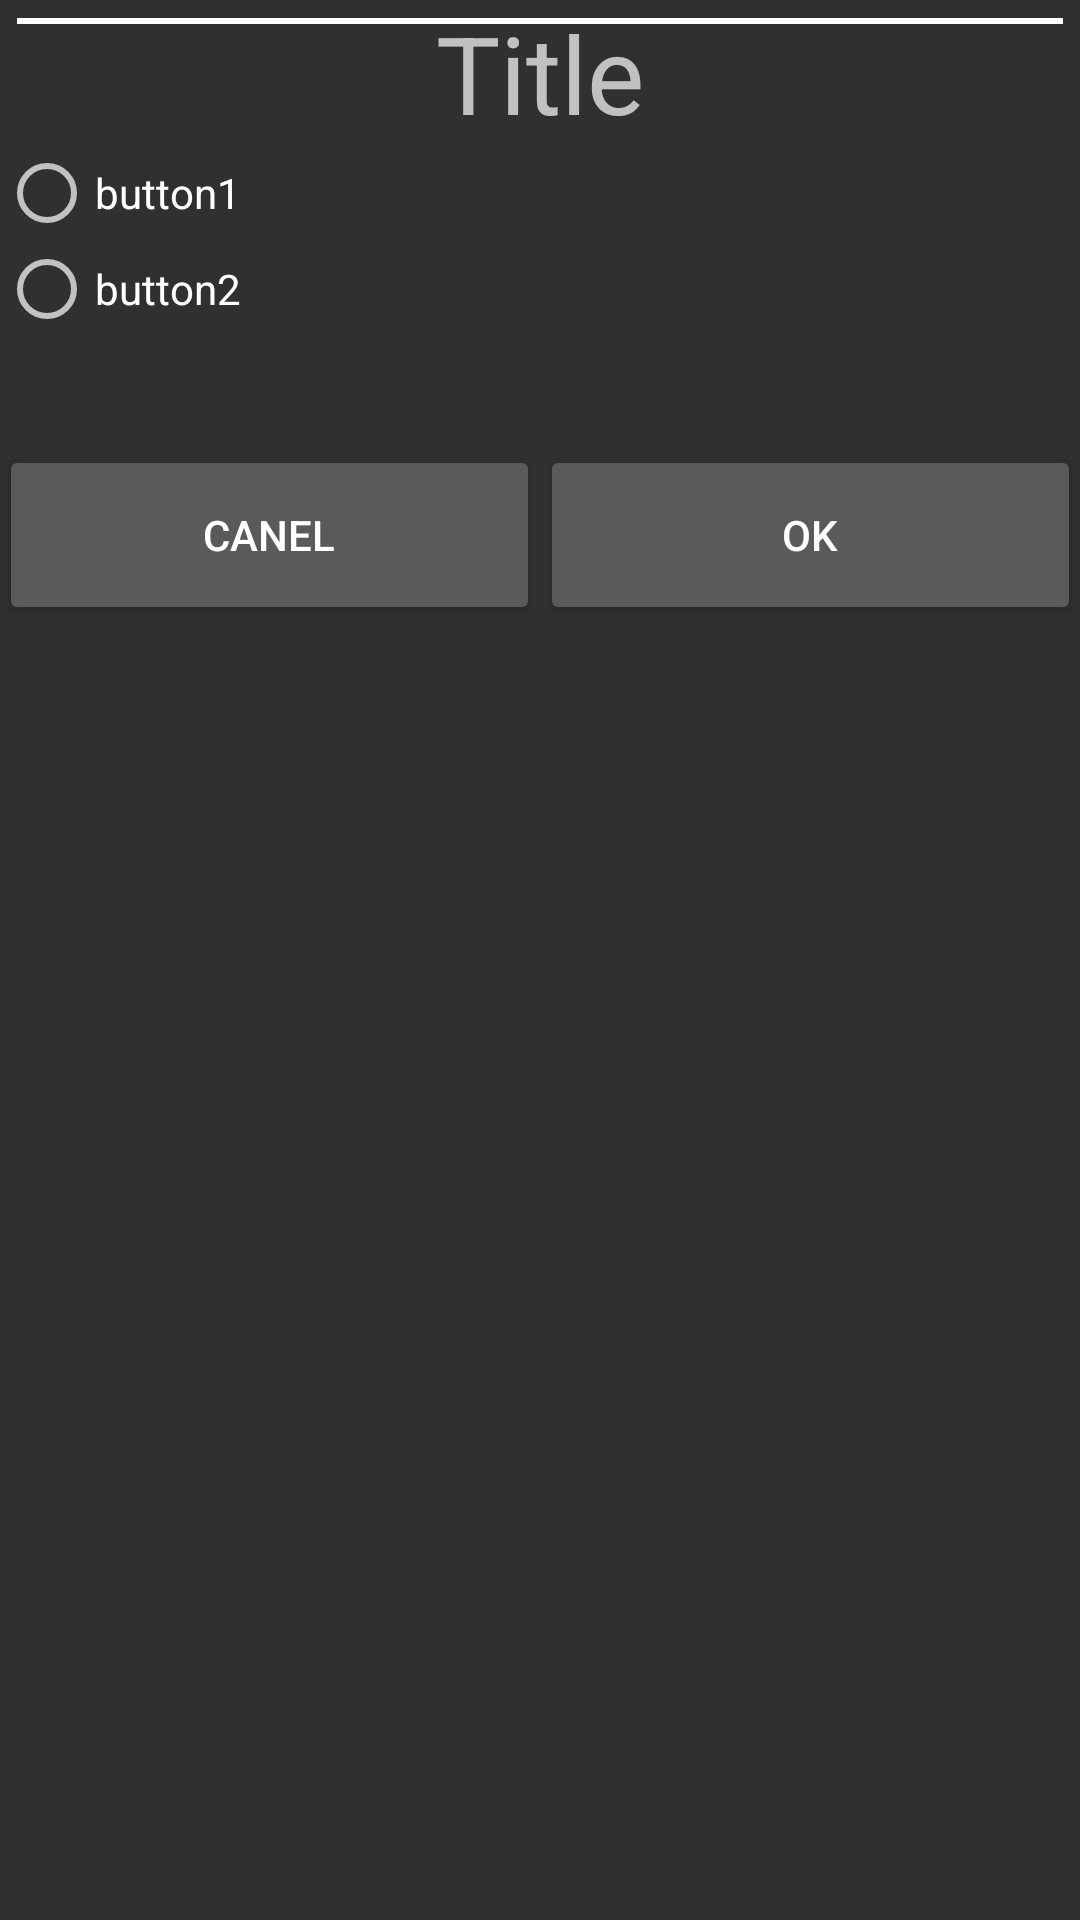

Android layout source for this screen:
<!-- AndroidManifest.xml: application theme AppTheme -->
<!-- res/layout/activity_quiz4_dialog.xml -->
<?xml version="1.0" encoding="utf-8"?>
<RelativeLayout xmlns:android="http://schemas.android.com/apk/res/android"
    xmlns:tools="http://schemas.android.com/tools"
    android:id="@+id/activity_quiz4_dialog"
    android:layout_width="match_parent"
    android:layout_height="match_parent"
    android:paddingBottom="@dimen/activity_vertical_margin"
    android:paddingLeft="@dimen/activity_horizontal_margin"
    android:paddingRight="@dimen/activity_horizontal_margin"
    android:paddingTop="@dimen/activity_vertical_margin"
    tools:context="com.example.patrick.androiddemo.quiz4Dialog">

    <TextView
        android:id="@+id/qTextView"
        android:layout_width="match_parent"
        android:layout_height="wrap_content"
        android:text="Title"
        android:gravity="center"
        android:textSize="36sp"
        />

    <View
        android:layout_width="match_parent"
        android:layout_height="2dp"
        android:layout_margin="6dp"
        android:background="@android:color/white"/>

    <RadioGroup
        android:layout_below="@id/qTextView"
        android:id="@+id/qRadioGroup"
        android:layout_width="match_parent"
        android:layout_height="100dp">

        <RadioButton
            android:layout_width="match_parent"
            android:layout_height="wrap_content"
            android:id="@+id/QRadiobutton1"
            android:layout_gravity="center"
            android:gravity="left|center_vertical"
            android:text="button1" />

        <RadioButton
            android:layout_width="match_parent"
            android:layout_height="wrap_content"
            android:layout_gravity="center"
            android:gravity="left|center_vertical"
            android:id="@+id/QRadiobutton2"
            android:text="button2" />

    </RadioGroup>

    <LinearLayout
        android:layout_width="match_parent"
        android:layout_height="match_parent"
        android:layout_below="@id/qRadioGroup">

        <Button
            android:id="@+id/qCancel_bt"
            android:layout_width="0dp"
            android:layout_height="60dp"
            android:text="canel"
            android:layout_weight="1"
            />

        <Button
            android:id="@+id/qOK_button"
            android:layout_width="0dp"
            android:layout_height="60dp"
            android:text="Ok"
            android:layout_weight="1"
            />
    </LinearLayout>

</RelativeLayout>
<!-- resources referenced by this layout -->
<resources>
  <style name="AppTheme" parent="Theme.AppCompat.NoActionBar">
          
          <item name="colorPrimary">@color/colorPrimary</item>
          <item name="colorPrimaryDark">@color/colorPrimaryDark</item>
          <item name="colorAccent">@color/colorAccent</item>
      </style>
  <!-- not gathered from this repository: default colours our renderer supplied (Android Studio template values) -->
  <color name="colorPrimary">#FF6200EE</color>
  <color name="colorPrimaryDark">#FF3700B3</color>
  <color name="colorAccent">#FF03DAC5</color>
</resources>
